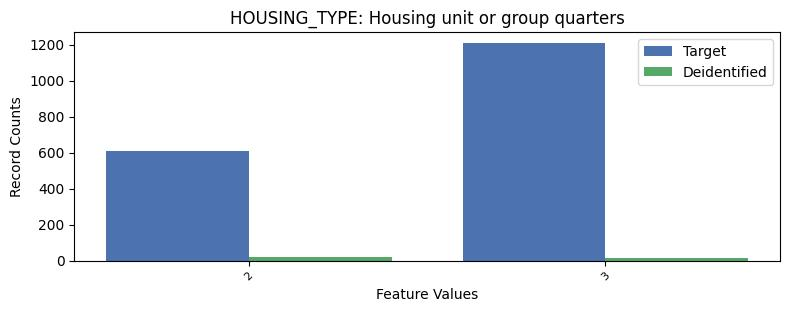

The file beside this chart, header and first rows:
, HOUSING_TYPE, count_target, count_deidentified
0, 1, 25435, 842
1, 3, 1209, 13
2, 2, 609, 21
